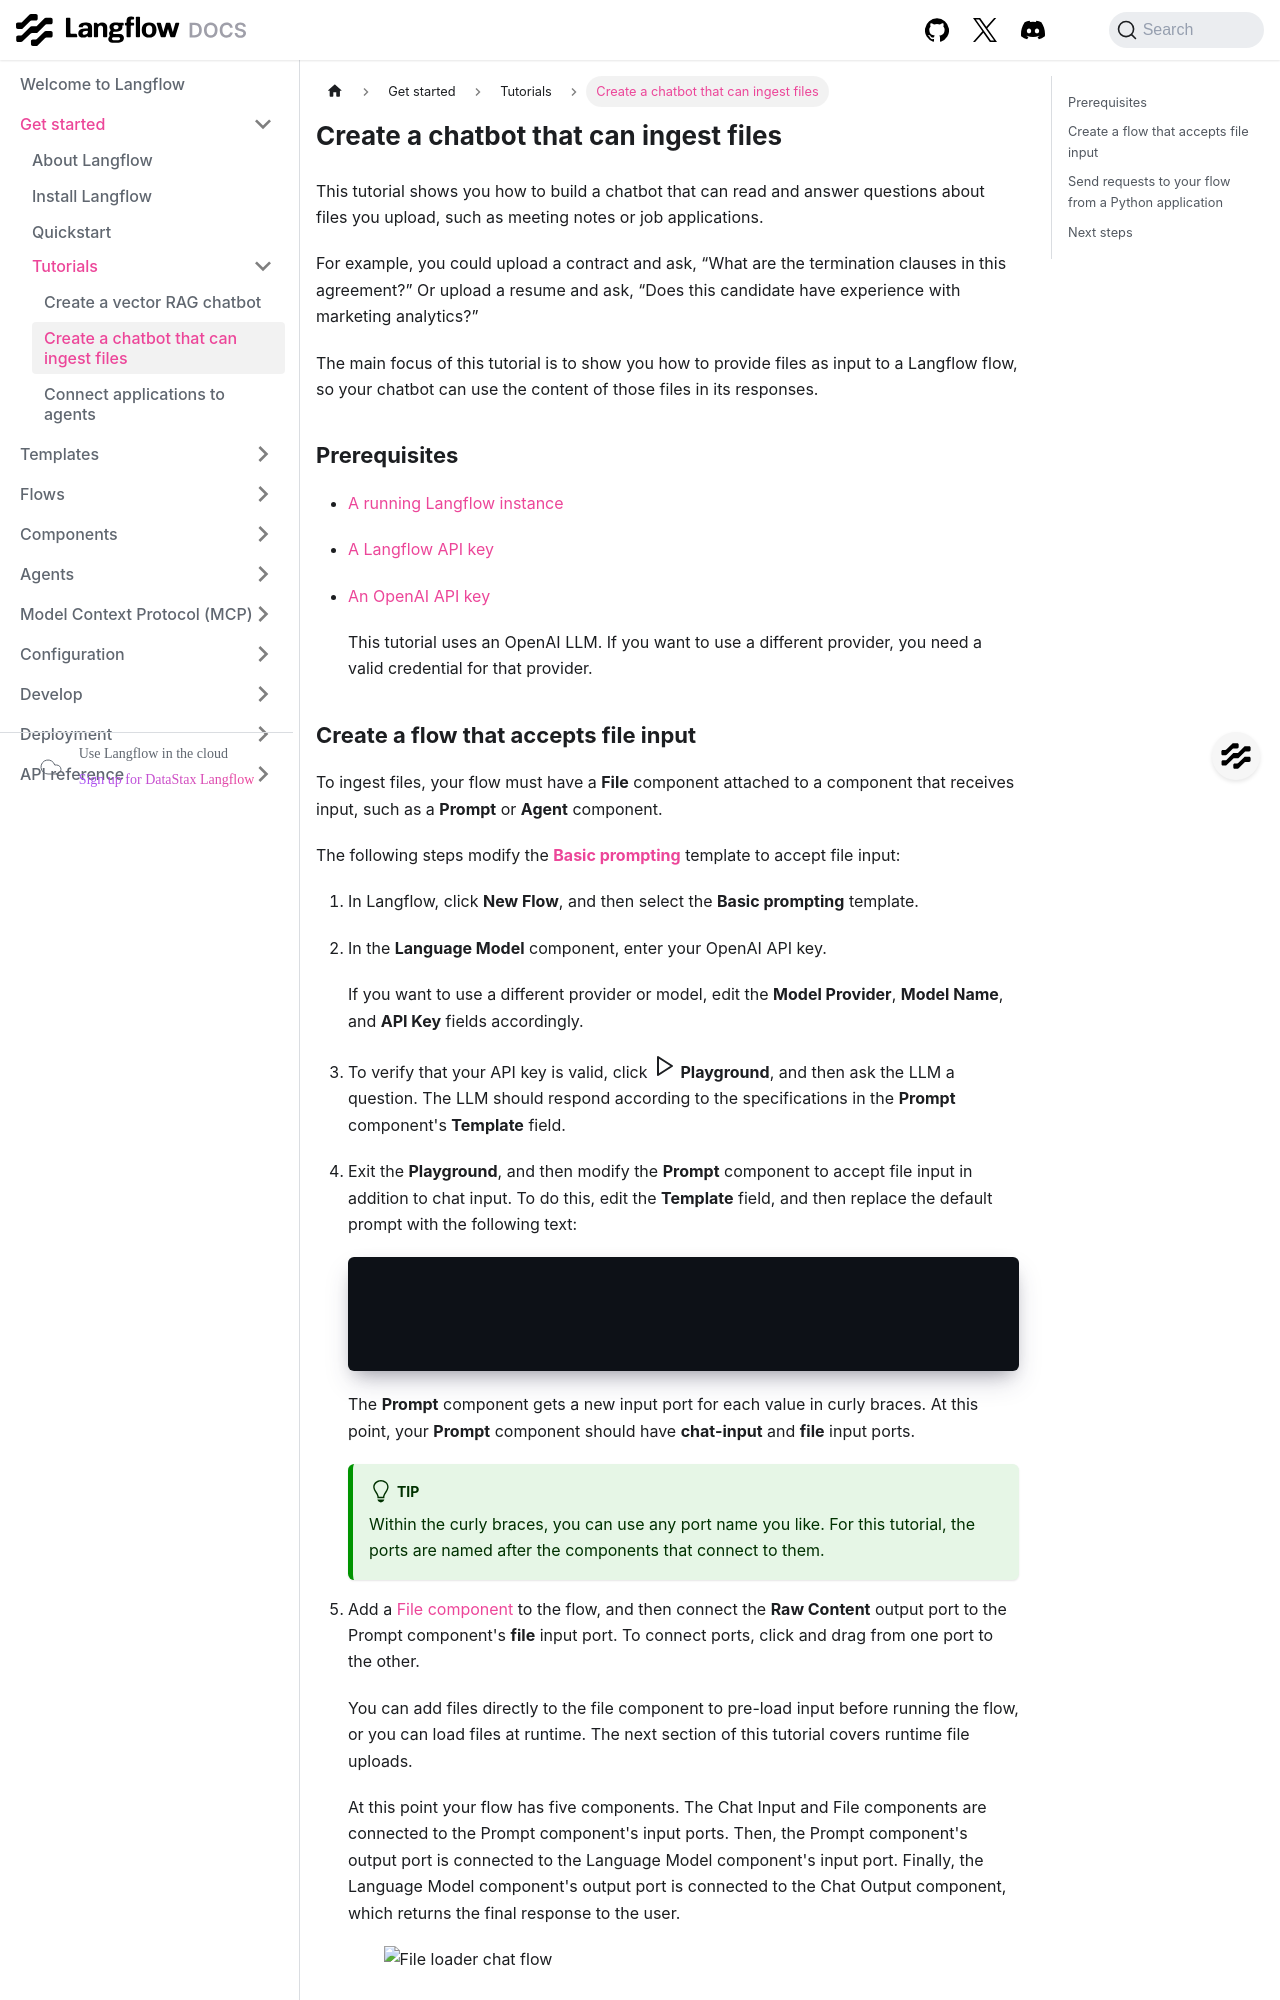

repository: DarkHawk727/langflow · page: chat-with-files.html · generator: docusaurus

---
title: Create a chatbot that can ingest files
slug: /chat-with-files
---

import Icon from "@site/src/components/icon";
import Tabs from '@theme/Tabs';
import TabItem from '@theme/TabItem';

This tutorial shows you how to build a chatbot that can read and answer questions about files you upload, such as meeting notes or job applications.

For example, you could upload a contract and ask, “What are the termination clauses in this agreement?” Or upload a resume and ask, “Does this candidate have experience with marketing analytics?”

The main focus of this tutorial is to show you how to provide files as input to a Langflow flow, so your chatbot can use the content of those files in its responses.

## Prerequisites

- [A running Langflow instance](/get-started-installation)
- [A Langflow API key](/configuration-api-keys)
- [An OpenAI API key](https://platform.openai.com/api-keys)

    This tutorial uses an OpenAI LLM. If you want to use a different provider, you need a valid credential for that provider.

## Create a flow that accepts file input

To ingest files, your flow must have a **File** component attached to a component that receives input, such as a **Prompt** or **Agent** component.

The following steps modify the [**Basic prompting**](/basic-prompting) template to accept file input:

1. In Langflow, click **New Flow**, and then select the **Basic prompting** template.
2. In the **Language Model** component, enter your OpenAI API key.

    If you want to use a different provider or model, edit the **Model Provider**, **Model Name**, and **API Key** fields accordingly.
3. To verify that your API key is valid, click <Icon name="Play" aria-hidden="true" /> **Playground**, and then ask the LLM a question.
The LLM should respond according to the specifications in the **Prompt** component's **Template** field.
4. Exit the **Playground**, and then modify the **Prompt** component to accept file input in addition to chat input.
To do this, edit the **Template** field, and then replace the default prompt with the following text:
    ```text
    ChatInput:
    {chat-input}
    File:
    {file}
    ```
    The **Prompt** component gets a new input port for each value in curly braces. At this point, your **Prompt** component should have **chat-input** and **file** input ports.

    :::tip
    Within the curly braces, you can use any port name you like. For this tutorial, the ports are named after the components that connect to them.
    :::

5. Add a [File component](/components-data#file) to the flow, and then connect the **Raw Content** output port to the Prompt component's **file** input port.
To connect ports, click and drag from one port to the other.

    You can add files directly to the file component to pre-load input before running the flow, or you can load files at runtime. The next section of this tutorial covers runtime file uploads.

    At this point your flow has five components. The Chat Input and File components are connected to the Prompt component's input ports. Then, the Prompt component's output port is connected to the Language Model component's input port. Finally, the Language Model component's output port is connected to the Chat Output component, which returns the final response to the user.

    ![File loader chat flow](/img/tutorial-chat-file-loader.png)
